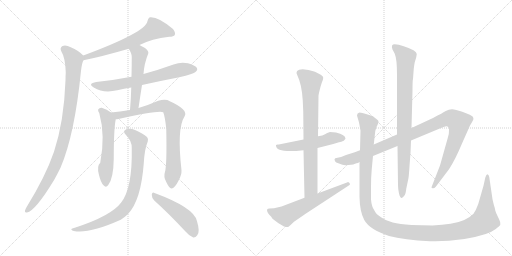
t = 0.00 s
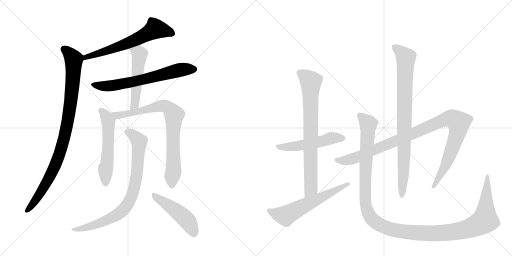
t = 2.43 s
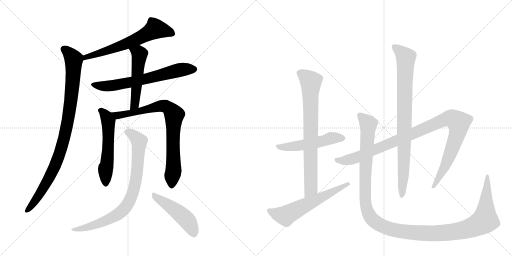
t = 4.86 s
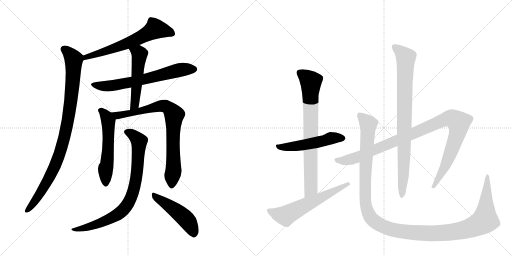
t = 7.28 s
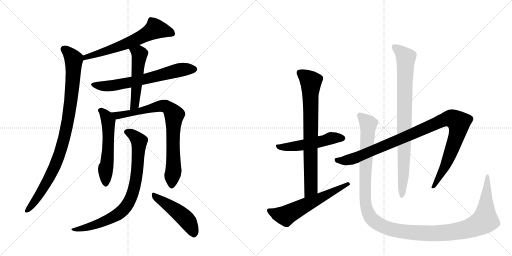
t = 9.71 s
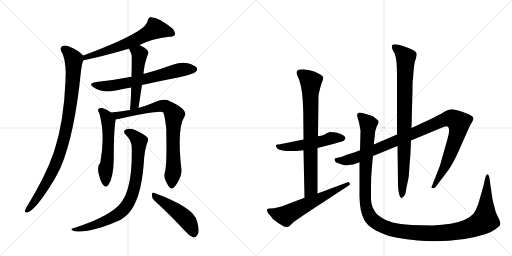
t = 12.14 s

The animated SVG that drew these frames (rendered in a browser with its animation timeline set to each time). Animation: 14 CSS @keyframes rules; one cycle of 12.14 s.

<svg version="1.1" viewBox="0 0 2048 1024" xmlns="http://www.w3.org/2000/svg">
  <g stroke="lightgray" stroke-dasharray="1,1" stroke-width="1" transform="scale(4, 4)">
    <line x1="0" y1="0" x2="256" y2="256"></line>
    <line x1="256" y1="0" x2="0" y2="256"></line>
    <line x1="128" y1="0" x2="128" y2="256"></line>
    <line x1="0" y1="128" x2="256" y2="128"></line>
    <line x1="256" y1="0" x2="512" y2="256"></line>
    <line x1="512" y1="0" x2="256" y2="256"></line>
    <line x1="384" y1="0" x2="384" y2="256"></line>
    <line x1="256" y1="128" x2="512" y2="128"></line>
  </g>
<g transform="scale(1, -1) translate(0, -850)">
   <style type="text/css">
    @keyframes keyframes0 {
      from {
       stroke: black;
       stroke-dashoffset: 639;
       stroke-width: 128;
       }
       68% {
       animation-timing-function: step-end;
       stroke: black;
       stroke-dashoffset: 0;
       stroke-width: 128;
       }
       to {
       stroke: black;
       stroke-width: 1024;
       }
       }
       #make-me-a-hanzi-animation-0 {
         animation: keyframes0 0.770020s both;
         animation-delay: 0.000000s;
         animation-timing-function: linear;
       }
    @keyframes keyframes1 {
      from {
       stroke: black;
       stroke-dashoffset: 957;
       stroke-width: 128;
       }
       76% {
       animation-timing-function: step-end;
       stroke: black;
       stroke-dashoffset: 0;
       stroke-width: 128;
       }
       to {
       stroke: black;
       stroke-width: 1024;
       }
       }
       #make-me-a-hanzi-animation-1 {
         animation: keyframes1 1.028809s both;
         animation-delay: 0.770020s;
         animation-timing-function: linear;
       }
    @keyframes keyframes2 {
      from {
       stroke: black;
       stroke-dashoffset: 664;
       stroke-width: 128;
       }
       68% {
       animation-timing-function: step-end;
       stroke: black;
       stroke-dashoffset: 0;
       stroke-width: 128;
       }
       to {
       stroke: black;
       stroke-width: 1024;
       }
       }
       #make-me-a-hanzi-animation-2 {
         animation: keyframes2 0.790365s both;
         animation-delay: 1.798828s;
         animation-timing-function: linear;
       }
    @keyframes keyframes3 {
      from {
       stroke: black;
       stroke-dashoffset: 518;
       stroke-width: 128;
       }
       63% {
       animation-timing-function: step-end;
       stroke: black;
       stroke-dashoffset: 0;
       stroke-width: 128;
       }
       to {
       stroke: black;
       stroke-width: 1024;
       }
       }
       #make-me-a-hanzi-animation-3 {
         animation: keyframes3 0.671549s both;
         animation-delay: 2.589193s;
         animation-timing-function: linear;
       }
    @keyframes keyframes4 {
      from {
       stroke: black;
       stroke-dashoffset: 560;
       stroke-width: 128;
       }
       65% {
       animation-timing-function: step-end;
       stroke: black;
       stroke-dashoffset: 0;
       stroke-width: 128;
       }
       to {
       stroke: black;
       stroke-width: 1024;
       }
       }
       #make-me-a-hanzi-animation-4 {
         animation: keyframes4 0.705729s both;
         animation-delay: 3.260742s;
         animation-timing-function: linear;
       }
    @keyframes keyframes5 {
      from {
       stroke: black;
       stroke-dashoffset: 809;
       stroke-width: 128;
       }
       72% {
       animation-timing-function: step-end;
       stroke: black;
       stroke-dashoffset: 0;
       stroke-width: 128;
       }
       to {
       stroke: black;
       stroke-width: 1024;
       }
       }
       #make-me-a-hanzi-animation-5 {
         animation: keyframes5 0.908366s both;
         animation-delay: 3.966471s;
         animation-timing-function: linear;
       }
    @keyframes keyframes6 {
      from {
       stroke: black;
       stroke-dashoffset: 820;
       stroke-width: 128;
       }
       73% {
       animation-timing-function: step-end;
       stroke: black;
       stroke-dashoffset: 0;
       stroke-width: 128;
       }
       to {
       stroke: black;
       stroke-width: 1024;
       }
       }
       #make-me-a-hanzi-animation-6 {
         animation: keyframes6 0.917318s both;
         animation-delay: 4.874837s;
         animation-timing-function: linear;
       }
    @keyframes keyframes7 {
      from {
       stroke: black;
       stroke-dashoffset: 480;
       stroke-width: 128;
       }
       61% {
       animation-timing-function: step-end;
       stroke: black;
       stroke-dashoffset: 0;
       stroke-width: 128;
       }
       to {
       stroke: black;
       stroke-width: 1024;
       }
       }
       #make-me-a-hanzi-animation-7 {
         animation: keyframes7 0.640625s both;
         animation-delay: 5.792155s;
         animation-timing-function: linear;
       }
    @keyframes keyframes8 {
      from {
       stroke: black;
       stroke-dashoffset: 526;
       stroke-width: 128;
       }
       63% {
       animation-timing-function: step-end;
       stroke: black;
       stroke-dashoffset: 0;
       stroke-width: 128;
       }
       to {
       stroke: black;
       stroke-width: 1024;
       }
       }
       #make-me-a-hanzi-animation-8 {
         animation: keyframes8 0.678060s both;
         animation-delay: 6.432780s;
         animation-timing-function: linear;
       }
    @keyframes keyframes9 {
      from {
       stroke: black;
       stroke-dashoffset: 773;
       stroke-width: 128;
       }
       72% {
       animation-timing-function: step-end;
       stroke: black;
       stroke-dashoffset: 0;
       stroke-width: 128;
       }
       to {
       stroke: black;
       stroke-width: 1024;
       }
       }
       #make-me-a-hanzi-animation-9 {
         animation: keyframes9 0.879069s both;
         animation-delay: 7.110840s;
         animation-timing-function: linear;
       }
    @keyframes keyframes10 {
      from {
       stroke: black;
       stroke-dashoffset: 606;
       stroke-width: 128;
       }
       66% {
       animation-timing-function: step-end;
       stroke: black;
       stroke-dashoffset: 0;
       stroke-width: 128;
       }
       to {
       stroke: black;
       stroke-width: 1024;
       }
       }
       #make-me-a-hanzi-animation-10 {
         animation: keyframes10 0.743164s both;
         animation-delay: 7.989909s;
         animation-timing-function: linear;
       }
    @keyframes keyframes11 {
      from {
       stroke: black;
       stroke-dashoffset: 1058;
       stroke-width: 128;
       }
       77% {
       animation-timing-function: step-end;
       stroke: black;
       stroke-dashoffset: 0;
       stroke-width: 128;
       }
       to {
       stroke: black;
       stroke-width: 1024;
       }
       }
       #make-me-a-hanzi-animation-11 {
         animation: keyframes11 1.111003s both;
         animation-delay: 8.733073s;
         animation-timing-function: linear;
       }
    @keyframes keyframes12 {
      from {
       stroke: black;
       stroke-dashoffset: 867;
       stroke-width: 128;
       }
       74% {
       animation-timing-function: step-end;
       stroke: black;
       stroke-dashoffset: 0;
       stroke-width: 128;
       }
       to {
       stroke: black;
       stroke-width: 1024;
       }
       }
       #make-me-a-hanzi-animation-12 {
         animation: keyframes12 0.955566s both;
         animation-delay: 9.844076s;
         animation-timing-function: linear;
       }
    @keyframes keyframes13 {
      from {
       stroke: black;
       stroke-dashoffset: 1338;
       stroke-width: 128;
       }
       81% {
       animation-timing-function: step-end;
       stroke: black;
       stroke-dashoffset: 0;
       stroke-width: 128;
       }
       to {
       stroke: black;
       stroke-width: 1024;
       }
       }
       #make-me-a-hanzi-animation-13 {
         animation: keyframes13 1.338867s both;
         animation-delay: 10.799642s;
         animation-timing-function: linear;
       }
</style>
<path d="M 558 670 Q 607 695 677 703 Q 695 703 699 710 Q 703 720 692 734 Q 632 785 599 781 Q 592 777 590 766 Q 584 721 333 628 C 305 618 305 603 334 609 Q 409 624 515 655 L 558 670 Z" fill="lightgray"></path> 
<path d="M 333 628 Q 315 647 283 661 Q 264 671 250 666 Q 238 659 245 645 Q 261 620 263 560 Q 262 547 262 529 Q 256 364 216 243 Q 182 144 106 21 Q 102 14 100 8 Q 97 -2 108 0 Q 141 6 217 131 Q 229 153 242 179 Q 299 312 324 567 Q 328 600 334 609 C 339 623 339 623 333 628 Z" fill="lightgray"></path> 
<path d="M 568 510 Q 640 526 717 541 Q 774 554 783 563 Q 792 570 787 579 Q 780 589 752 597 Q 722 603 694 592 Q 636 571 574 554 L 526 543 Q 459 530 385 522 Q 349 516 375 500 Q 414 476 469 489 Q 496 495 525 500 L 568 510 Z" fill="lightgray"></path> 
<path d="M 554 418 Q 561 466 568 510 L 574 554 Q 577 597 593 636 Q 596 645 580 658 Q 568 665 558 670 C 531 684 500 681 515 655 Q 527 636 527 623 Q 527 586 526 543 L 525 500 Q 524 457 520 410 C 518 380 550 388 554 418 Z" fill="lightgray"></path> 
<path d="M 444 400 Q 428 413 407 419 Q 398 420 393 413 Q 390 407 397 398 Q 422 308 401 199 Q 386 186 396 150 Q 403 120 414 109 Q 424 97 433 110 Q 454 137 455 215 Q 455 335 463 373 C 465 385 465 385 444 400 Z" fill="lightgray"></path> 
<path d="M 660 163 Q 653 142 665 122 Q 678 95 686 96 Q 699 97 714 127 Q 727 151 726 169 Q 707 337 738 384 Q 756 411 675 447 Q 672 450 669 450 Q 654 454 633 447 Q 597 431 554 418 L 520 410 Q 478 403 444 400 C 414 397 433 369 463 373 Q 467 373 474 374 Q 637 410 653 401 Q 660 383 665 335 Q 668 191 660 163 Z" fill="lightgray"></path> 
<path d="M 527 258 Q 530 96 484 39 Q 445 -13 302 -60 Q 290 -63 287 -65 Q 281 -69 295 -74 Q 356 -86 483 -29 Q 499 -19 512 -6 Q 564 49 575 196 Q 578 253 591 284 Q 595 294 588 302 Q 572 317 540 330 Q 521 339 506 333 Q 488 327 503 311 Q 528 286 527 258 Z" fill="lightgray"></path> 
<path d="M 617 48 Q 674 -3 742 -76 Q 758 -95 773 -100 Q 782 -101 789 -91 Q 801 -78 788 -35 Q 778 19 618 78 Q 609 84 607 71 Q 607 58 617 48 Z" fill="lightgray"></path> 
<path d="M 1344 320 L 1320 322 Q 1308 318 1300 313 Q 1292 308 1272 305 L 1214 292 L 1120 273 Q 1116 272 1111 272 Q 1106 272 1104 270 L 1104 268 Q 1104 237 1214 249 L 1270 258 L 1333 274 L 1356 281 Q 1365 283 1375 287 L 1382 295 Q 1382 311 1344 320 Z" fill="lightgray"></path> 
<path d="M 1272 305 L 1274 468 L 1276 479 Q 1282 505 1287 519 Q 1293 533 1293 539 Q 1293 545 1283 551 L 1260 563 Q 1233 573 1211 573 Q 1176 573 1190 547 Q 1207 513 1211 448 L 1213 403 L 1214 292 L 1214 249 L 1218 59 C 1219 29 1270 46 1270 76 L 1270 258 L 1272 305 Z" fill="lightgray"></path> 
<path d="M 1218 59 L 1126 24 L 1096 17 L 1078 16 Q 1070 16 1068 11 Q 1067 0 1085 -17 L 1090 -25 Q 1110 -42 1136 -56 Q 1146 -58 1150 -58 Q 1154 -58 1160 -52 L 1176 -37 L 1224 -4 L 1392 106 Q 1400 110 1400 113 Q 1400 115 1396 120 Q 1392 124 1388 120 L 1270 76 L 1218 59 Z" fill="lightgray"></path> 
<path d="M 1440 249 L 1419 241 L 1384 230 Q 1362 220 1350 219 Q 1338 218 1338 213 L 1340 205 Q 1342 200 1356 196 Q 1371 189 1381 189 Q 1392 189 1413 192 Q 1421 196 1426 197 Q 1432 197 1438 202 L 1492 226 L 1590 266 L 1644 288 L 1764 338 Q 1781 345 1785 345 Q 1796 345 1796 331 Q 1797 316 1791 298 L 1760 188 L 1726 101 Q 1726 97 1731 97 Q 1737 96 1743 103 L 1796 173 Q 1820 209 1848 276 L 1880 348 L 1890 365 Q 1900 380 1884 388 Q 1877 393 1849 403 Q 1821 413 1808 413 Q 1795 413 1783 406 Q 1772 399 1732 378 L 1646 338 L 1588 312 L 1495 272 L 1440 249 Z" fill="lightgray"></path> 
<path d="M 1590 266 L 1592 110 Q 1592 92 1596 76 Q 1603 46 1617 67 Q 1623 74 1625 95 L 1634 138 Q 1636 153 1638 186 L 1642 238 L 1644 288 L 1646 338 L 1650 487 Q 1650 532 1652 534 L 1655 575 Q 1657 592 1659 601 L 1665 621 L 1667 634 Q 1667 648 1615 665 Q 1593 673 1579 673 Q 1562 673 1570 652 L 1579 635 Q 1588 613 1588 552 L 1588 312 L 1590 266 Z" fill="lightgray"></path> 
<path d="M 1495 272 L 1499 307 Q 1499 325 1506 342 Q 1514 358 1514 363 Q 1514 368 1508 372 L 1498 380 Q 1494 384 1486 387 L 1464 394 Q 1448 400 1438 400 Q 1428 398 1428 388 L 1432 374 Q 1436 362 1438 350 L 1442 327 L 1440 249 L 1438 202 L 1438 63 Q 1439 3 1457 -30 Q 1478 -68 1556 -94 Q 1616 -110 1720 -115 L 1741 -115 Q 1855 -115 1943 -86 Q 1961 -82 1983 -66 Q 1999 -53 2001 -50 L 2001 -41 Q 2001 -36 1992 -18 Q 1983 0 1981 8 Q 1980 16 1978 22 Q 1976 27 1974 36 L 1970 53 L 1957 142 Q 1955 152 1949 153 Q 1945 153 1941 139 L 1934 107 L 1913 34 Q 1904 9 1894 -5 Q 1864 -36 1802 -45 Q 1770 -50 1730 -52 L 1646 -50 Q 1598 -46 1571 -40 Q 1544 -34 1524 -19 Q 1503 -6 1497 9 Q 1486 25 1484 53 L 1484 100 Q 1484 143 1487 174 L 1492 226 L 1495 272 Z" fill="lightgray"></path> 
      <clipPath id="make-me-a-hanzi-clip-0">
      <path d="M 558 670 Q 607 695 677 703 Q 695 703 699 710 Q 703 720 692 734 Q 632 785 599 781 Q 592 777 590 766 Q 584 721 333 628 C 305 618 305 603 334 609 Q 409 624 515 655 L 558 670 Z" fill="lightgray"></path>
      </clipPath>
      <path clip-path="url(#make-me-a-hanzi-clip-0)" d="M 689 716 L 621 735 L 543 691 L 436 649 L 374 634 L 364 626 L 348 627 L 340 614 " fill="none" id="make-me-a-hanzi-animation-0" stroke-dasharray="511 1022" stroke-linecap="round"></path>

      <clipPath id="make-me-a-hanzi-clip-1">
      <path d="M 333 628 Q 315 647 283 661 Q 264 671 250 666 Q 238 659 245 645 Q 261 620 263 560 Q 262 547 262 529 Q 256 364 216 243 Q 182 144 106 21 Q 102 14 100 8 Q 97 -2 108 0 Q 141 6 217 131 Q 229 153 242 179 Q 299 312 324 567 Q 328 600 334 609 C 339 623 339 623 333 628 Z" fill="lightgray"></path>
      </clipPath>
      <path clip-path="url(#make-me-a-hanzi-clip-1)" d="M 256 653 L 289 622 L 295 601 L 284 446 L 262 318 L 240 238 L 194 130 L 140 46 L 109 9 " fill="none" id="make-me-a-hanzi-animation-1" stroke-dasharray="829 1658" stroke-linecap="round"></path>

      <clipPath id="make-me-a-hanzi-clip-2">
      <path d="M 568 510 Q 640 526 717 541 Q 774 554 783 563 Q 792 570 787 579 Q 780 589 752 597 Q 722 603 694 592 Q 636 571 574 554 L 526 543 Q 459 530 385 522 Q 349 516 375 500 Q 414 476 469 489 Q 496 495 525 500 L 568 510 Z" fill="lightgray"></path>
      </clipPath>
      <path clip-path="url(#make-me-a-hanzi-clip-2)" d="M 377 512 L 401 506 L 456 508 L 571 531 L 709 568 L 777 573 " fill="none" id="make-me-a-hanzi-animation-2" stroke-dasharray="536 1072" stroke-linecap="round"></path>

      <clipPath id="make-me-a-hanzi-clip-3">
      <path d="M 554 418 Q 561 466 568 510 L 574 554 Q 577 597 593 636 Q 596 645 580 658 Q 568 665 558 670 C 531 684 500 681 515 655 Q 527 636 527 623 Q 527 586 526 543 L 525 500 Q 524 457 520 410 C 518 380 550 388 554 418 Z" fill="lightgray"></path>
      </clipPath>
      <path clip-path="url(#make-me-a-hanzi-clip-3)" d="M 524 652 L 556 637 L 558 625 L 541 444 L 534 425 L 524 417 " fill="none" id="make-me-a-hanzi-animation-3" stroke-dasharray="390 780" stroke-linecap="round"></path>

      <clipPath id="make-me-a-hanzi-clip-4">
      <path d="M 444 400 Q 428 413 407 419 Q 398 420 393 413 Q 390 407 397 398 Q 422 308 401 199 Q 386 186 396 150 Q 403 120 414 109 Q 424 97 433 110 Q 454 137 455 215 Q 455 335 463 373 C 465 385 465 385 444 400 Z" fill="lightgray"></path>
      </clipPath>
      <path clip-path="url(#make-me-a-hanzi-clip-4)" d="M 404 408 L 425 385 L 433 363 L 433 249 L 422 174 L 423 114 " fill="none" id="make-me-a-hanzi-animation-4" stroke-dasharray="432 864" stroke-linecap="round"></path>

      <clipPath id="make-me-a-hanzi-clip-5">
      <path d="M 660 163 Q 653 142 665 122 Q 678 95 686 96 Q 699 97 714 127 Q 727 151 726 169 Q 707 337 738 384 Q 756 411 675 447 Q 672 450 669 450 Q 654 454 633 447 Q 597 431 554 418 L 520 410 Q 478 403 444 400 C 414 397 433 369 463 373 Q 467 373 474 374 Q 637 410 653 401 Q 660 383 665 335 Q 668 191 660 163 Z" fill="lightgray"></path>
      </clipPath>
      <path clip-path="url(#make-me-a-hanzi-clip-5)" d="M 451 398 L 470 388 L 485 388 L 645 427 L 676 418 L 691 400 L 697 388 L 691 323 L 695 178 L 687 106 " fill="none" id="make-me-a-hanzi-animation-5" stroke-dasharray="681 1362" stroke-linecap="round"></path>

      <clipPath id="make-me-a-hanzi-clip-6">
      <path d="M 527 258 Q 530 96 484 39 Q 445 -13 302 -60 Q 290 -63 287 -65 Q 281 -69 295 -74 Q 356 -86 483 -29 Q 499 -19 512 -6 Q 564 49 575 196 Q 578 253 591 284 Q 595 294 588 302 Q 572 317 540 330 Q 521 339 506 333 Q 488 327 503 311 Q 528 286 527 258 Z" fill="lightgray"></path>
      </clipPath>
      <path clip-path="url(#make-me-a-hanzi-clip-6)" d="M 507 322 L 527 314 L 556 285 L 544 132 L 534 86 L 514 39 L 475 -5 L 429 -30 L 369 -54 L 296 -65 " fill="none" id="make-me-a-hanzi-animation-6" stroke-dasharray="692 1384" stroke-linecap="round"></path>

      <clipPath id="make-me-a-hanzi-clip-7">
      <path d="M 617 48 Q 674 -3 742 -76 Q 758 -95 773 -100 Q 782 -101 789 -91 Q 801 -78 788 -35 Q 778 19 618 78 Q 609 84 607 71 Q 607 58 617 48 Z" fill="lightgray"></path>
      </clipPath>
      <path clip-path="url(#make-me-a-hanzi-clip-7)" d="M 617 67 L 732 -15 L 755 -40 L 774 -85 " fill="none" id="make-me-a-hanzi-animation-7" stroke-dasharray="352 704" stroke-linecap="round"></path>

      <clipPath id="make-me-a-hanzi-clip-8">
      <path d="M 1344 320 L 1320 322 Q 1308 318 1300 313 Q 1292 308 1272 305 L 1214 292 L 1120 273 Q 1116 272 1111 272 Q 1106 272 1104 270 L 1104 268 Q 1104 237 1214 249 L 1270 258 L 1333 274 L 1356 281 Q 1365 283 1375 287 L 1382 295 Q 1382 311 1344 320 Z" fill="lightgray"></path>
      </clipPath>
      <path clip-path="url(#make-me-a-hanzi-clip-8)" d="M 1108 269 L 1122 261 L 1172 263 L 1336 299 L 1372 297 " fill="none" id="make-me-a-hanzi-animation-8" stroke-dasharray="398 796" stroke-linecap="round"></path>

      <clipPath id="make-me-a-hanzi-clip-9">
      <path d="M 1272 305 L 1274 468 L 1276 479 Q 1282 505 1287 519 Q 1293 533 1293 539 Q 1293 545 1283 551 L 1260 563 Q 1233 573 1211 573 Q 1176 573 1190 547 Q 1207 513 1211 448 L 1213 403 L 1214 292 L 1214 249 L 1218 59 C 1219 29 1270 46 1270 76 L 1270 258 L 1272 305 Z" fill="lightgray"></path>
      </clipPath>
      <path clip-path="url(#make-me-a-hanzi-clip-9)" d="M 1200 557 L 1243 523 L 1244 99 L 1223 67 " fill="none" id="make-me-a-hanzi-animation-9" stroke-dasharray="645 1290" stroke-linecap="round"></path>

      <clipPath id="make-me-a-hanzi-clip-10">
      <path d="M 1218 59 L 1126 24 L 1096 17 L 1078 16 Q 1070 16 1068 11 Q 1067 0 1085 -17 L 1090 -25 Q 1110 -42 1136 -56 Q 1146 -58 1150 -58 Q 1154 -58 1160 -52 L 1176 -37 L 1224 -4 L 1392 106 Q 1400 110 1400 113 Q 1400 115 1396 120 Q 1392 124 1388 120 L 1270 76 L 1218 59 Z" fill="lightgray"></path>
      </clipPath>
      <path clip-path="url(#make-me-a-hanzi-clip-10)" d="M 1076 8 L 1109 -6 L 1145 -12 L 1393 113 " fill="none" id="make-me-a-hanzi-animation-10" stroke-dasharray="478 956" stroke-linecap="round"></path>

      <clipPath id="make-me-a-hanzi-clip-11">
      <path d="M 1440 249 L 1419 241 L 1384 230 Q 1362 220 1350 219 Q 1338 218 1338 213 L 1340 205 Q 1342 200 1356 196 Q 1371 189 1381 189 Q 1392 189 1413 192 Q 1421 196 1426 197 Q 1432 197 1438 202 L 1492 226 L 1590 266 L 1644 288 L 1764 338 Q 1781 345 1785 345 Q 1796 345 1796 331 Q 1797 316 1791 298 L 1760 188 L 1726 101 Q 1726 97 1731 97 Q 1737 96 1743 103 L 1796 173 Q 1820 209 1848 276 L 1880 348 L 1890 365 Q 1900 380 1884 388 Q 1877 393 1849 403 Q 1821 413 1808 413 Q 1795 413 1783 406 Q 1772 399 1732 378 L 1646 338 L 1588 312 L 1495 272 L 1440 249 Z" fill="lightgray"></path>
      </clipPath>
      <path clip-path="url(#make-me-a-hanzi-clip-11)" d="M 1347 211 L 1378 207 L 1424 219 L 1770 369 L 1796 376 L 1816 373 L 1836 359 L 1828 310 L 1777 178 L 1734 106 " fill="none" id="make-me-a-hanzi-animation-11" stroke-dasharray="930 1860" stroke-linecap="round"></path>

      <clipPath id="make-me-a-hanzi-clip-12">
      <path d="M 1590 266 L 1592 110 Q 1592 92 1596 76 Q 1603 46 1617 67 Q 1623 74 1625 95 L 1634 138 Q 1636 153 1638 186 L 1642 238 L 1644 288 L 1646 338 L 1650 487 Q 1650 532 1652 534 L 1655 575 Q 1657 592 1659 601 L 1665 621 L 1667 634 Q 1667 648 1615 665 Q 1593 673 1579 673 Q 1562 673 1570 652 L 1579 635 Q 1588 613 1588 552 L 1588 312 L 1590 266 Z" fill="lightgray"></path>
      </clipPath>
      <path clip-path="url(#make-me-a-hanzi-clip-12)" d="M 1578 661 L 1623 620 L 1614 154 L 1606 70 " fill="none" id="make-me-a-hanzi-animation-12" stroke-dasharray="739 1478" stroke-linecap="round"></path>

      <clipPath id="make-me-a-hanzi-clip-13">
      <path d="M 1495 272 L 1499 307 Q 1499 325 1506 342 Q 1514 358 1514 363 Q 1514 368 1508 372 L 1498 380 Q 1494 384 1486 387 L 1464 394 Q 1448 400 1438 400 Q 1428 398 1428 388 L 1432 374 Q 1436 362 1438 350 L 1442 327 L 1440 249 L 1438 202 L 1438 63 Q 1439 3 1457 -30 Q 1478 -68 1556 -94 Q 1616 -110 1720 -115 L 1741 -115 Q 1855 -115 1943 -86 Q 1961 -82 1983 -66 Q 1999 -53 2001 -50 L 2001 -41 Q 2001 -36 1992 -18 Q 1983 0 1981 8 Q 1980 16 1978 22 Q 1976 27 1974 36 L 1970 53 L 1957 142 Q 1955 152 1949 153 Q 1945 153 1941 139 L 1934 107 L 1913 34 Q 1904 9 1894 -5 Q 1864 -36 1802 -45 Q 1770 -50 1730 -52 L 1646 -50 Q 1598 -46 1571 -40 Q 1544 -34 1524 -19 Q 1503 -6 1497 9 Q 1486 25 1484 53 L 1484 100 Q 1484 143 1487 174 L 1492 226 L 1495 272 Z" fill="lightgray"></path>
      </clipPath>
      <path clip-path="url(#make-me-a-hanzi-clip-13)" d="M 1442 386 L 1473 354 L 1461 163 L 1460 54 L 1465 22 L 1478 -13 L 1494 -32 L 1542 -60 L 1646 -80 L 1766 -83 L 1843 -73 L 1910 -50 L 1940 -31 L 1951 146 " fill="none" id="make-me-a-hanzi-animation-13" stroke-dasharray="1210 2420" stroke-linecap="round"></path>

</g>
</svg>
